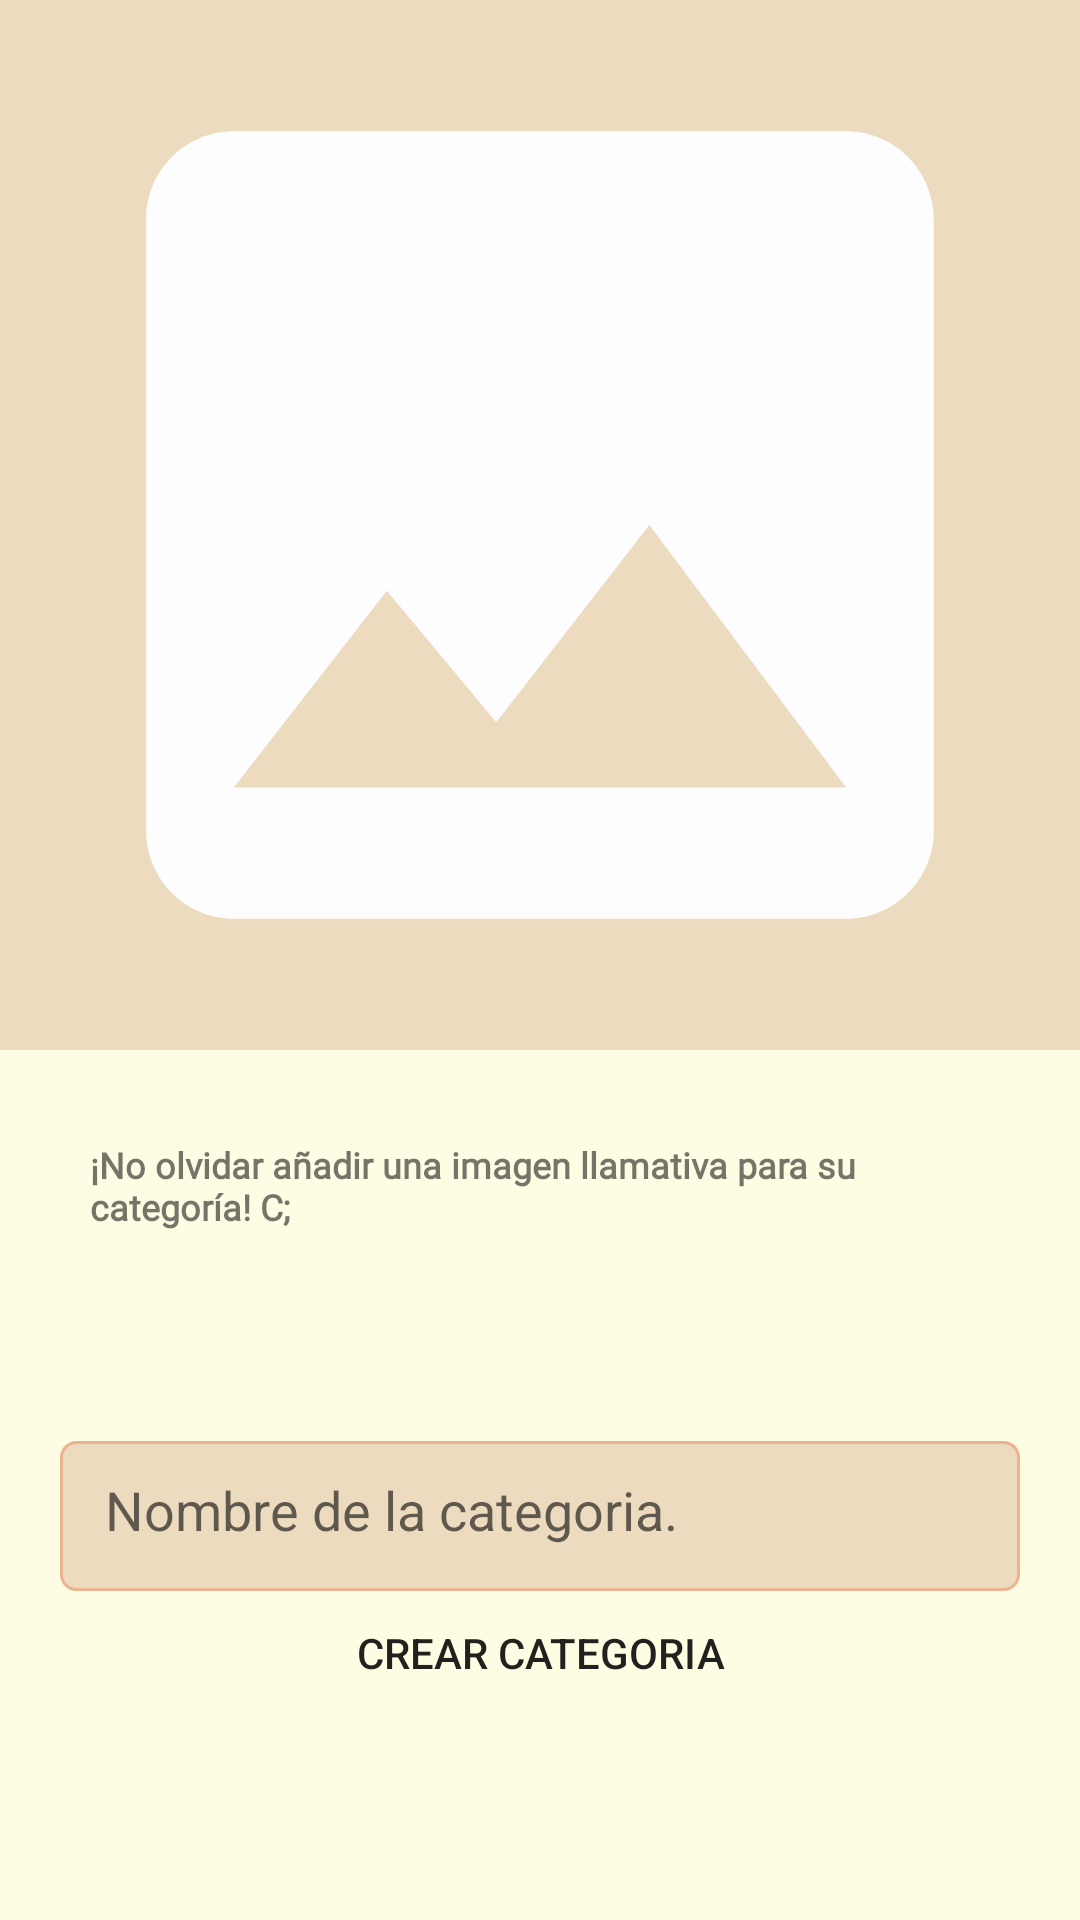

Produce the Android XML layout that renders to this screen, including the resource entries it uses.
<!-- AndroidManifest.xml: application theme Theme.DeliveryEC4 -->
<!-- res/layout/fragment_restaurant_category.xml -->
<?xml version="1.0" encoding="utf-8"?>
<androidx.coordinatorlayout.widget.CoordinatorLayout xmlns:android="http://schemas.android.com/apk/res/android"
    xmlns:tools="http://schemas.android.com/tools"
    android:layout_width="match_parent"
    android:layout_height="match_parent"
    android:background="#FEFDE3"
    tools:context=".fragments.restaurant.RestaurantCategoryFragment">

    <LinearLayout
        android:layout_width="match_parent"
        android:layout_height="match_parent"
        android:orientation="vertical">

        <ImageView
            android:id="@+id/imageview_categoryRestaurant"
            android:layout_width="match_parent"
            android:layout_height="350dp"
            android:background="@color/mostaza_b"
            android:src="@drawable/ic_image" />

        <TextView
            android:layout_width="match_parent"
            android:layout_height="wrap_content"
            android:text="¡No olvidar añadir una imagen llamativa para su categoría! C;"
            android:textStyle="bold"
            android:textSize="12dp"
            android:layout_marginTop="20dp"
            android:layout_margin="30dp"
            android:fontFamily="@font/blenda_script"/>

        <EditText
            android:id="@+id/editText_restaurant_category"
            android:layout_width="match_parent"
            android:layout_height="50dp"
            android:layout_marginLeft="20dp"
            android:layout_marginTop="40dp"
            android:layout_marginRight="20dp"
            android:background="@drawable/edit_text_custom"
            android:hint="Nombre de la categoria."
            android:inputType="text"
            android:padding="15dp" />


    </LinearLayout>

    <Button
        android:id="@+id/btn_crearCategoria_restaurant"
        android:layout_width="match_parent"
        android:layout_height="wrap_content"
        android:layout_gravity="bottom"
        android:layout_marginLeft="40dp"
        android:layout_marginRight="40dp"
        android:layout_marginBottom="65dp"
        android:background="@drawable/rounded_button"
        android:text="CREAR CATEGORIA" />

</androidx.coordinatorlayout.widget.CoordinatorLayout>
<!-- resources referenced by this layout -->
<resources>
  <color name="mostaza_b">#EDDBC0</color>
  <!-- drawable edit_text_custom (drawable) -->
  <?xml version="1.0" encoding="utf-8"?>
  <shape
      xmlns:android="http://schemas.android.com/apk/res/android"
      android:shape="rectangle"
      android:padding="10dp">
  
      <solid android:color="@color/mostaza_b"/>
  
      <stroke android:width="1dp" android:color="#ECB390"/>
  
      <corners android:radius="5dp"/>
  
  </shape>
  <!-- drawable ic_image (drawable) -->
  <vector android:height="300dp" android:tint="#FDFDFD"
      android:viewportHeight="24" android:viewportWidth="24"
      android:width="300dp" xmlns:android="http://schemas.android.com/apk/res/android">
      <path android:fillColor="@color/black" android:pathData="M21,19V5c0,-1.1 -0.9,-2 -2,-2H5c-1.1,0 -2,0.9 -2,2v14c0,1.1 0.9,2 2,2h14c1.1,0 2,-0.9 2,-2zM8.5,13.5l2.5,3.01L14.5,12l4.5,6H5l3.5,-4.5z"/>
  </vector>
  <style name="Theme.DeliveryEC4" parent="Theme.MaterialComponents.DayNight.NoActionBar">
          
          <item name="colorPrimary">@color/red</item>
          <item name="colorPrimaryVariant">@color/red_b</item>
          <item name="colorOnPrimary">@color/white</item>
          
          <item name="colorSecondary">@color/mostaza_c</item>
          <item name="colorSecondaryVariant">@color/mostaza_b</item>
          <item name="colorOnSecondary">@color/black</item>
          
          <item name="android:statusBarColor">?attr/colorPrimaryVariant</item>
          
      </style>
  <color name="black">#FF000000</color>
  <color name="red">#B73E3E</color>
  <color name="red_b">#DD5353</color>
  <color name="white">#FFFFFFFF</color>
  <color name="mostaza_c">#DF9B36</color>
</resources>
